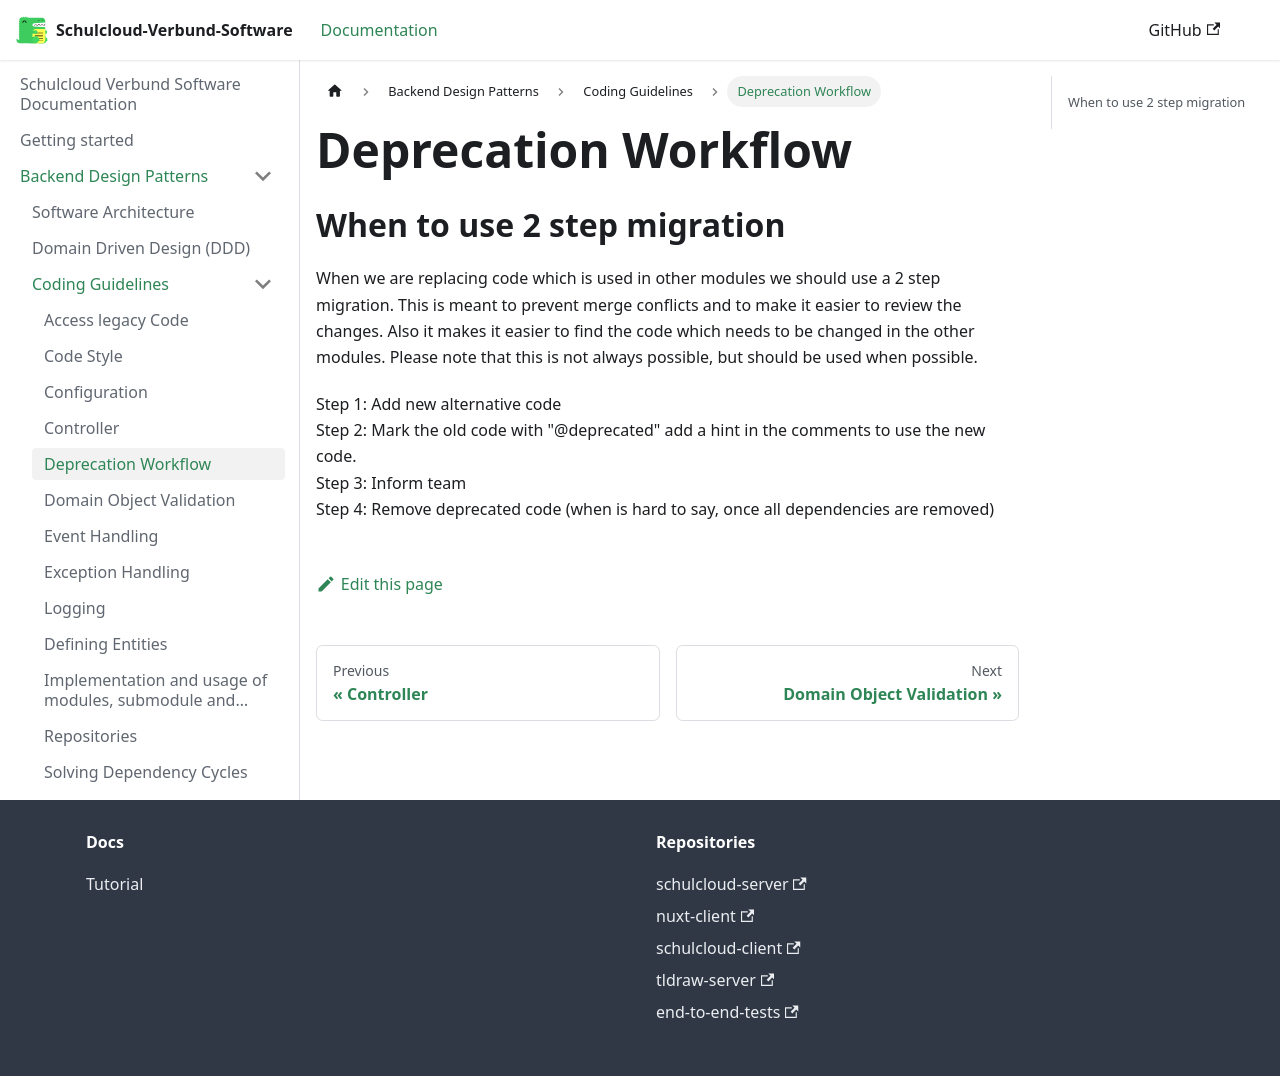

repository: hpi-schul-cloud/schulcloud-documentation · page: docs/backend-design-patterns/Coding-Guidelines/deprection-workflow.html · generator: docusaurus

# Deprecation Workflow

## When to use 2 step migration

When we are replacing code which is used in other modules we should use a 2 step migration.
This is meant to prevent merge conflicts and to make it easier to review the changes.
Also it makes it easier to find the code which needs to be changed in the other modules.
Please note that this is not always possible, but should be used when possible.

Step 1: Add new alternative code  
Step 2: Mark the old code with "@deprecated" add a hint in the comments to use the new code.  
Step 3: Inform team  
Step 4: Remove deprecated code (when is hard to say, once all dependencies are removed)
